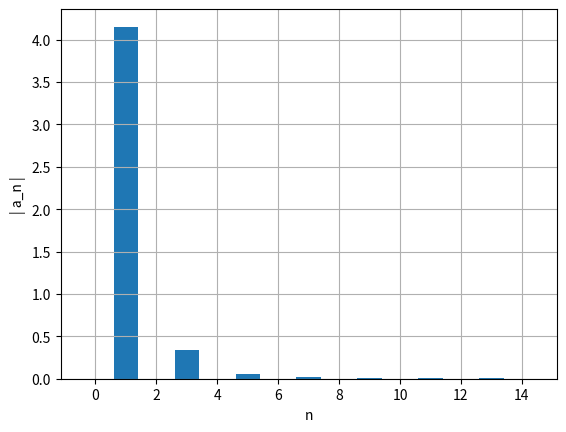
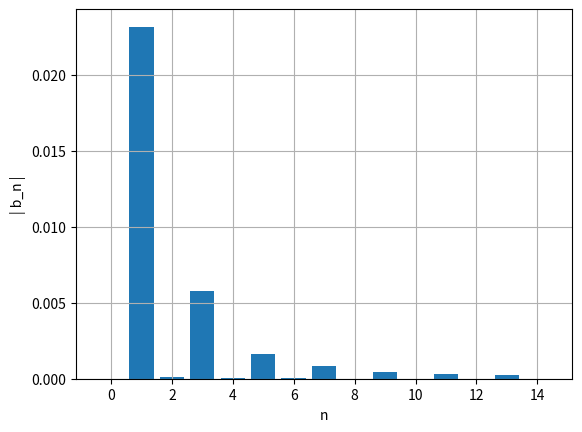

Write Python code to recreate these figures, in order.
import numpy as np
import matplotlib.pyplot as plt

m = 1
xeq = 2
k = 1
x0 = np.sqrt(6/k)+2
v0 = 0

ti = 0
tf = 100
dt = 0.001
n = int((tf-ti)/dt)

t = np.linspace(ti,tf,n+1)

def fourier(x0,v0,t,n,ti_estac, dt):
    x=np.empty(n+1)
    v=np.empty(n+1)
    a=np.empty(n+1)
    E=np.empty(n+1)
    
    v[0]=v0
    x[0]=x0
    cntMax=0
    ind=np.transpose([0 for i in range(1000)])
    afo=np.zeros(15)
    bfo=np.zeros(15)


    for i in range(n):
        if x[i]>0:
            a[i]=-(x[i]-xeq)
            v[i+1]=v[i]+a[i]*dt
            x[i+1]=x[i]+v[i+1]*dt
        else:
            a[i]=-x[i]-xeq
            v[i+1]=v[i]+a[i]*dt
            x[i+1]=x[i]+v[i+1]*dt
        if t[i]>ti_estac and x[i-1] < x[i] and  x[i+1] < x[i]:
            cntMax+=1
            ind[cntMax]=int(i)
    		
    t0=ind[cntMax-1]
    t1=ind[cntMax]    
    for i in range(15):
        af, bf=fourier_calc(t,x,t0,t1,dt,i)
        afo[i]=af
        bfo[i]=bf

    ii=np.linspace(0,14,15)
    plt.figure()
    plt.ylabel('| a_n |')
    plt.xlabel('n')
    plt.bar(ii,np.abs(afo))
    plt.grid()
    plt.show()



    ii=np.linspace(0,14,15)
    plt.figure()
    plt.ylabel('| b_n |')
    plt.xlabel('n')
    plt.bar(ii,np.abs(bfo))
    plt.grid()
    plt.show()
    
def fourier_calc(t,x,t0,t1,dt,nf):
    T=t[t1]-t[t0]
    ome=2*np.pi/T

    s1=x[t0]*np.cos(nf*ome*t[t0])
    s2=x[t1]*np.cos(nf*ome*t[t1])
    st=x[t0+1:t1]*np.cos(nf*ome*t[t0+1:t1])
    soma=np.sum(st)
    
    q1=x[t0]*np.sin(nf*ome*t[t0])
    q2=x[t1]*np.sin(nf*ome*t[t1])
    qt=x[t0+1:t1]*np.sin(nf*ome*t[t0+1:t1])
    somq=np.sum(qt)
    
    intega=((s1+s2)/2+soma)*dt
    af=2/T*intega
    integq=((q1+q2)/2+somq)*dt
    bf=2/T*integq
    return af,bf

fourier(x0,v0,t,n,0,dt)